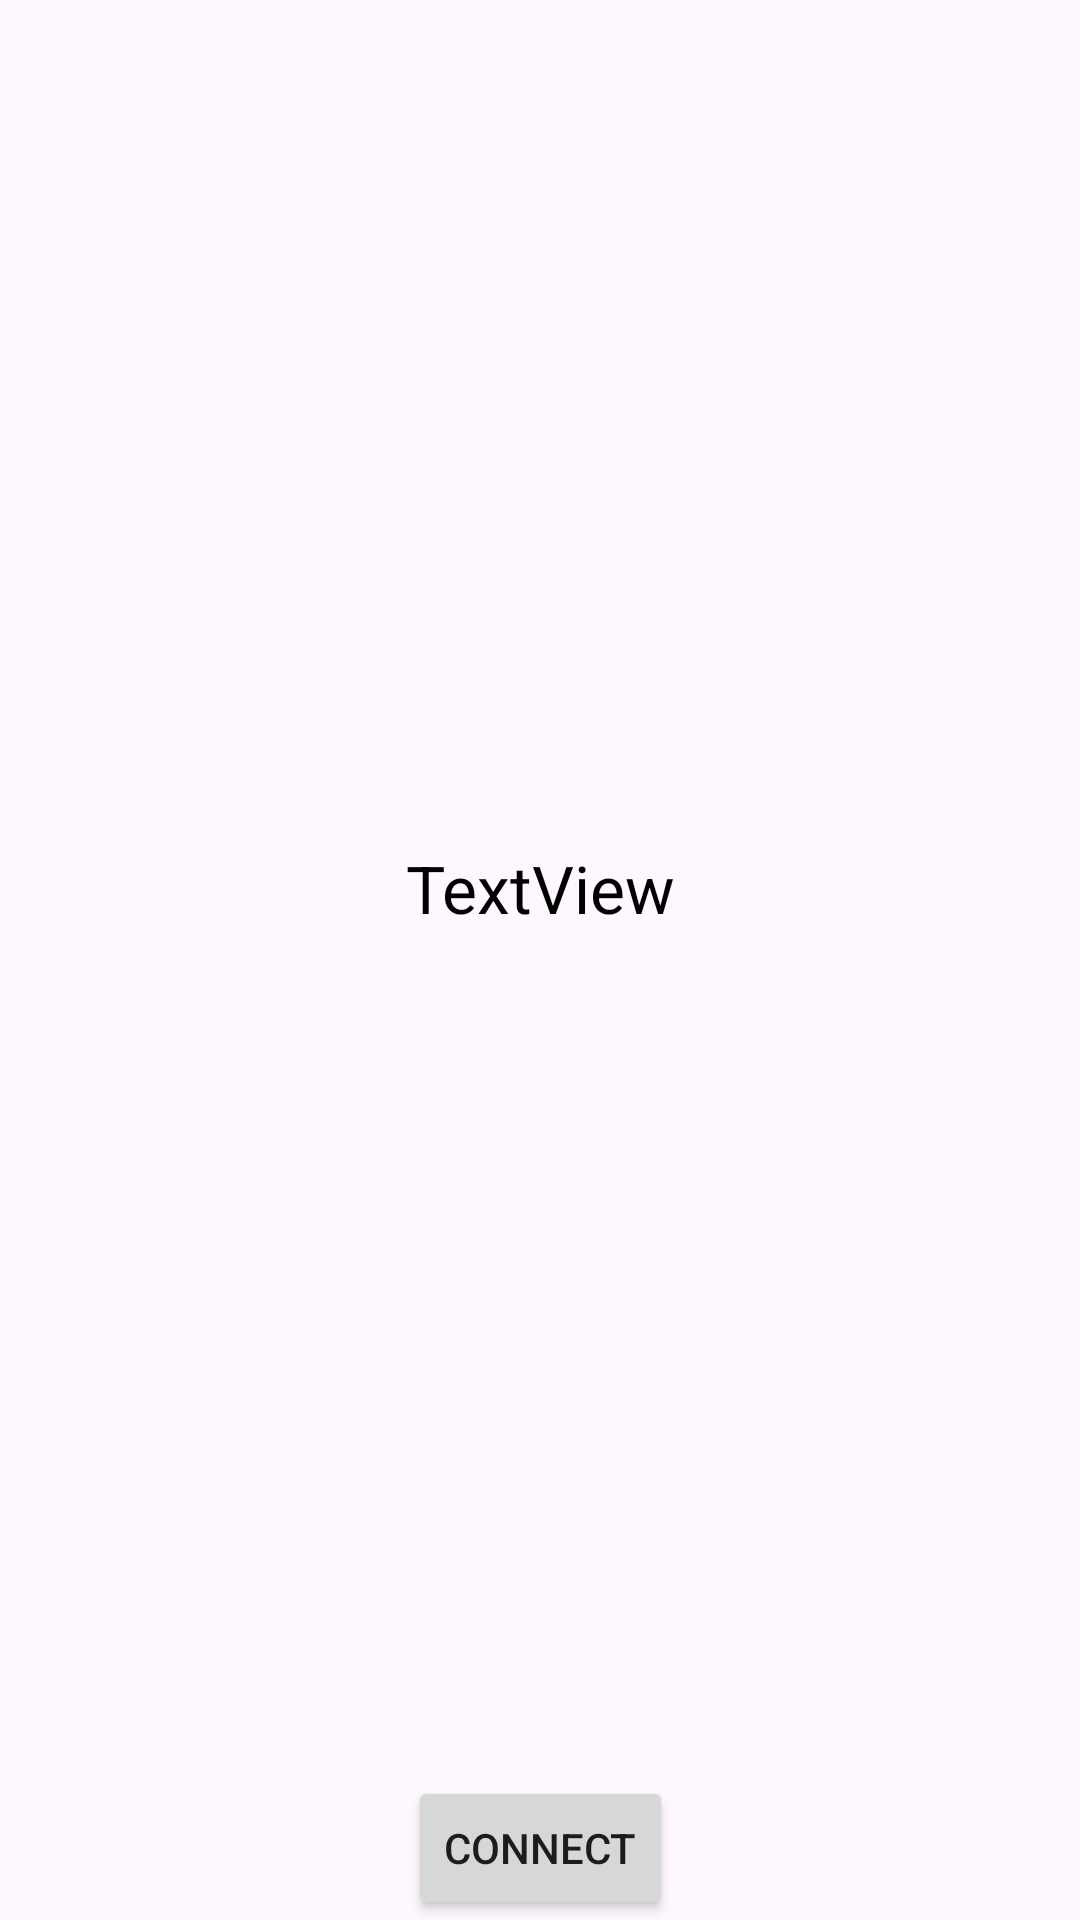

The Android layout XML behind this screen, and the referenced resources:
<!-- AndroidManifest.xml: application theme Theme.Dagger2_Android -->
<!-- res/layout/activity_main.xml -->
<?xml version="1.0" encoding="utf-8"?>
<androidx.constraintlayout.widget.ConstraintLayout xmlns:android="http://schemas.android.com/apk/res/android"
    xmlns:app="http://schemas.android.com/apk/res-auto"
    xmlns:tools="http://schemas.android.com/tools"
    android:layout_width="match_parent"
    android:layout_height="match_parent"
    tools:context=".inKotlin.KotlinMainActivity">

    <TextView
        android:id="@+id/textView"
        android:layout_width="match_parent"
        android:layout_height="wrap_content"
        android:gravity="center"
        android:text="TextView"
        android:textColor="@color/black"
        android:textSize="22sp"
        app:layout_constraintBottom_toTopOf="@+id/button"
        app:layout_constraintEnd_toEndOf="parent"
        app:layout_constraintStart_toStartOf="parent"
        app:layout_constraintTop_toTopOf="parent" />

    <Button
        android:id="@+id/button"
        android:layout_width="wrap_content"
        android:layout_height="wrap_content"
        android:text="Connect"
        app:layout_constraintBottom_toBottomOf="parent"
        app:layout_constraintEnd_toEndOf="parent"
        app:layout_constraintStart_toStartOf="parent" />
</androidx.constraintlayout.widget.ConstraintLayout>
<!-- resources referenced by this layout -->
<resources>
  <style name="Theme.Dagger2_Android" parent="Base.Theme.Dagger2_Android" />
  <style name="Base.Theme.Dagger2_Android" parent="Theme.Material3.DayNight.NoActionBar">
          
          
      </style>
  <!-- not gathered from this repository: default colours our renderer supplied (Android Studio template values) -->
  <color name="black">#FF000000</color>
</resources>
